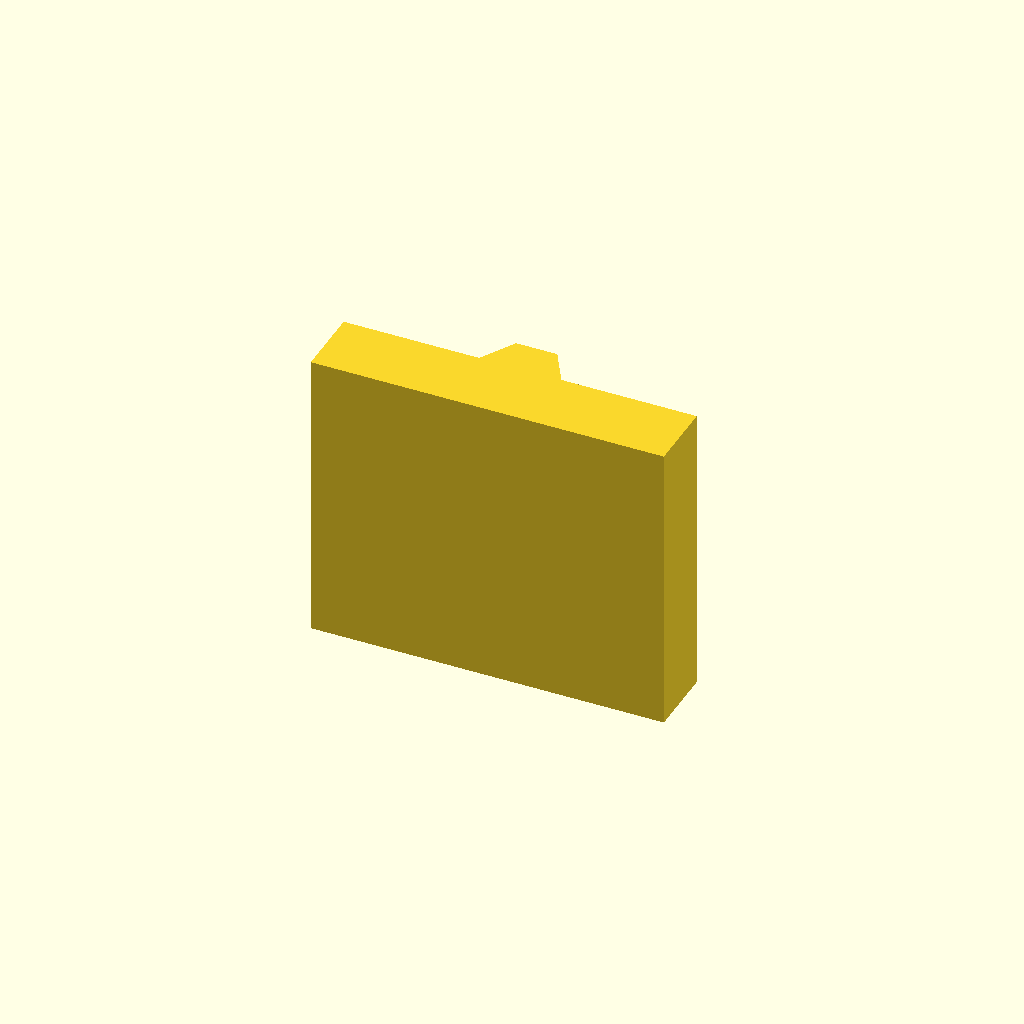
Cell 1: rendered with the file's own defaults.
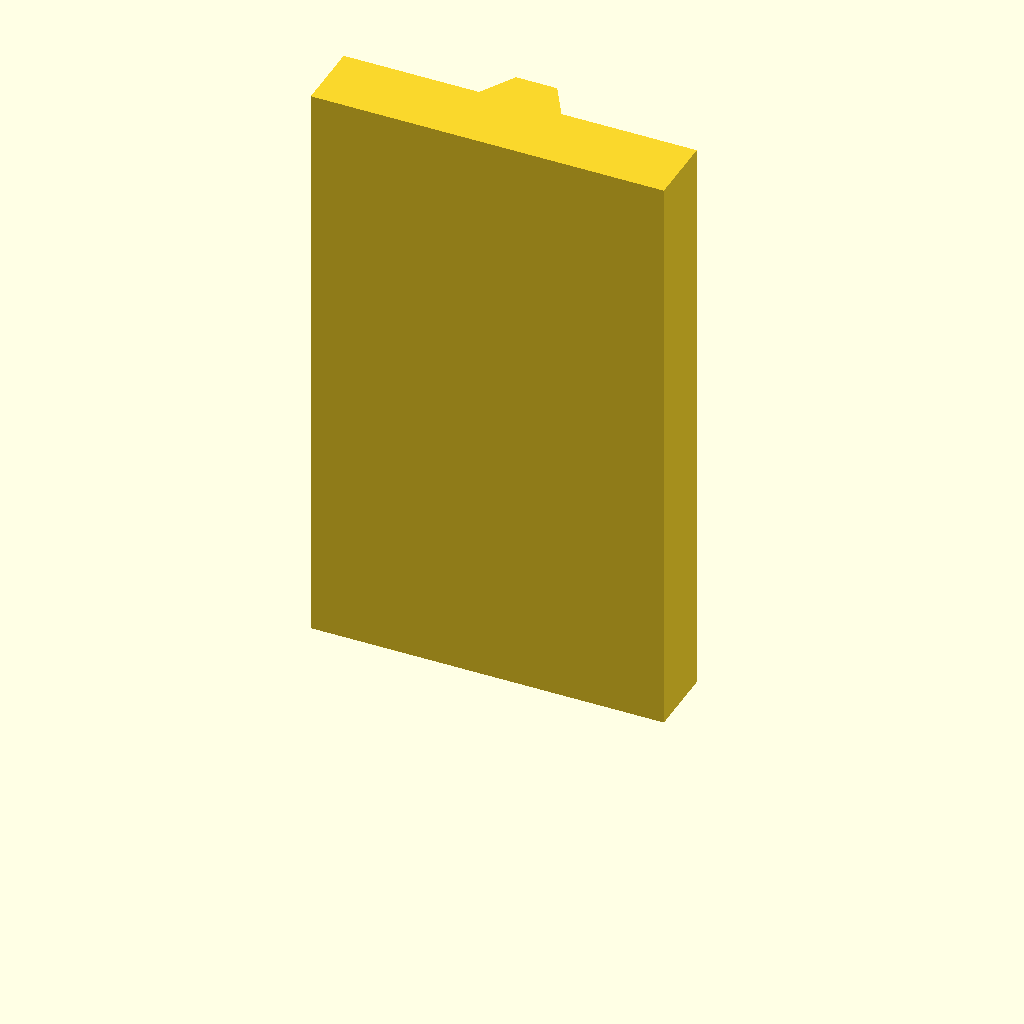
Cell 2: the same model with plate_t = 100.
One fixed orthographic camera (rotation 55°, 0°, 25°; colour scheme Cornfield) for every cell.
OpenSCAD source file optional_data/data/sketch2/vguides/part_0053.scad:
$fn = 32;

// ----------------------------------------------------------------------
// V guide rail: dovetail, 60 mm wide
// ----------------------------------------------------------------------

// --- parameters (mm) ---
rail_w = 60;              // rail width, X
base_t = 12;              // base plate thickness
v_depth = 6;              // V feature depth / height
v_half_w = 7;             // half width of the V at the base face
plate_t = 50;             // rail length, Z (the extrusion height)
top_half_w = 3.5;         // half width at the dovetail top

dovetail_base = 2 * v_half_w;  // dovetail width at the base
dovetail_top = 2 * top_half_w;  // dovetail width at the top

profile = [[0, 0], [60, 0], [60, 12], [37, 12], [33.5, 18], [26.5, 18], [23, 12], [0, 12]];  // primary outline, 8 points, counter clockwise

// --- the one profile operation ---
linear_extrude(height = plate_t) polygon(points = profile);
Parameter table extracted from the source (name, type, default, range or options):
rail_w: number, default 60
base_t: number, default 12
v_depth: number, default 6
v_half_w: number, default 7
plate_t: number, default 50
top_half_w: number, default 3.5
